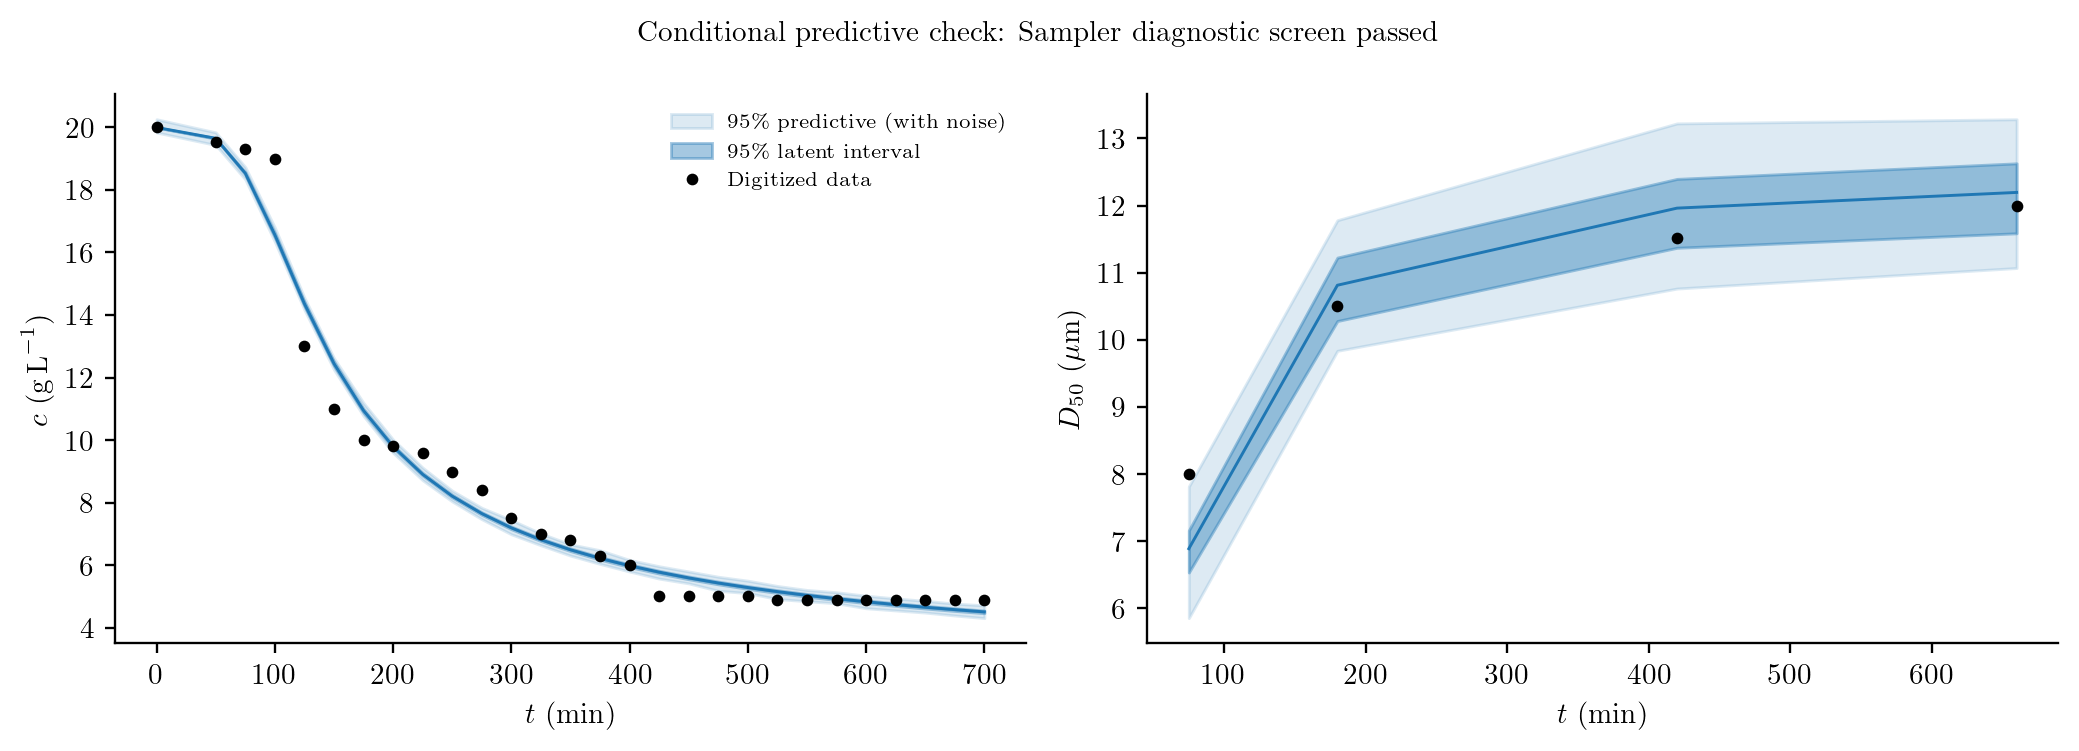

Source data for this figure (header and first rows):
draw, observable, time_min, data, latent, observed
1, concentration, 0.0, 19.99, 19.99, 20.14
1, concentration, 50.0, 19.51, 19.64, 19.6
1, concentration, 75.0, 19.3, 18.51, 18.6
1, concentration, 100.0, 18.99, 16.53, 16.36
1, concentration, 125.0, 13.01, 14.33, 14.27
1, concentration, 150.0, 10.99, 12.43, 12.41
1, concentration, 175.0, 10.0, 10.94, 10.86
1, concentration, 200.0, 9.801, 9.794, 9.635
1, concentration, 225.0, 9.591, 8.912, 8.945
1, concentration, 250.0, 8.994, 8.218, 8.175
1, concentration, 275.0, 8.398, 7.662, 7.675
1, concentration, 300.0, 7.509, 7.207, 7.108
1, concentration, 325.0, 7.006, 6.828, 6.918
1, concentration, 350.0, 6.795, 6.508, 6.385
1, concentration, 375.0, 6.304, 6.235, 6.099
1, concentration, 400.0, 6.0, 5.998, 5.949
1, concentration, 425.0, 5.018, 5.791, 5.803
1, concentration, 450.0, 5.018, 5.608, 5.546
1, concentration, 475.0, 5.018, 5.446, 5.504
1, concentration, 500.0, 5.018, 5.301, 5.469
1, concentration, 525.0, 4.901, 5.17, 5.108
1, concentration, 550.0, 4.901, 5.051, 5.178
1, concentration, 575.0, 4.901, 4.943, 4.813
1, concentration, 600.0, 4.901, 4.844, 4.614
1, concentration, 625.0, 4.901, 4.754, 4.638
1, concentration, 650.0, 4.901, 4.67, 4.689
1, concentration, 675.0, 4.901, 4.592, 4.803
1, concentration, 700.0, 4.901, 4.52, 4.491
1, D50, 75.0, 8.003, 6.896, 7.802
1, D50, 180.0, 10.5, 10.89, 10.96
1, D50, 420.0, 11.51, 12.1, 12.85
1, D50, 660.0, 11.99, 12.35, 12.61
2, concentration, 0.0, 19.99, 19.99, 19.91
2, concentration, 50.0, 19.51, 19.63, 19.67
2, concentration, 75.0, 19.3, 18.51, 18.57
2, concentration, 100.0, 18.99, 16.53, 16.54
2, concentration, 125.0, 13.01, 14.33, 14.53
2, concentration, 150.0, 10.99, 12.42, 12.43
2, concentration, 175.0, 10.0, 10.93, 10.97
2, concentration, 200.0, 9.801, 9.789, 9.776
2, concentration, 225.0, 9.591, 8.907, 8.918
2, concentration, 250.0, 8.994, 8.212, 8.164
2, concentration, 275.0, 8.398, 7.655, 7.803
2, concentration, 300.0, 7.509, 7.2, 7.076
2, concentration, 325.0, 7.006, 6.821, 6.846
2, concentration, 350.0, 6.795, 6.501, 6.61
2, concentration, 375.0, 6.304, 6.228, 6.185
2, concentration, 400.0, 6.0, 5.991, 5.969
2, concentration, 425.0, 5.018, 5.784, 5.87
2, concentration, 450.0, 5.018, 5.601, 5.596
2, concentration, 475.0, 5.018, 5.439, 5.378
2, concentration, 500.0, 5.018, 5.294, 5.369
2, concentration, 525.0, 4.901, 5.163, 5.096
2, concentration, 550.0, 4.901, 5.044, 5.413
2, concentration, 575.0, 4.901, 4.936, 4.941
2, concentration, 600.0, 4.901, 4.837, 4.944
2, concentration, 625.0, 4.901, 4.747, 4.796
2, concentration, 650.0, 4.901, 4.663, 4.957
2, concentration, 675.0, 4.901, 4.586, 4.488
2, concentration, 700.0, 4.901, 4.514, 4.366
... 3,140 more rows
